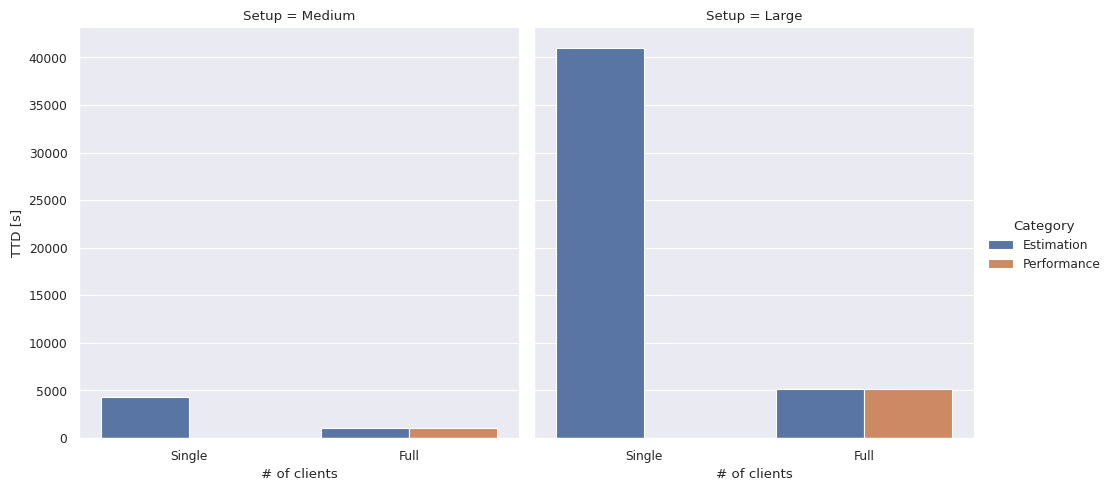

Here is the Python script that generated this plot: (Note: this script raises an exception after producing the figure.)
import pandas as pd
import matplotlib.pyplot as plt
import seaborn as sns

sns.set_theme()
sns.set_context("paper")

c = ["Estimation", "Performance"]

mid = "Medium"
large = "Large"

hf = "15.5"
hdd = "200"
ssd = "1024"
single = "Single"
full = "Full"

cold_start_mid = pd.DataFrame(
    {
        "Category": [c[i % 2] for i in range(4)],
        "Setup": [mid for _ in range(4)],
        "NumClient": [single, single, full, full],
        "TTD": [1.81 * 1024 * 36 / 15.50, 0, 1.81 * 1024 * 36 / 4 / 15.50, 119.971 * 36 / 4]
    }
)

cold_start_large = pd.DataFrame(
    {
        "Category": [c[i % 2] for i in range(4)],
        "Setup": [large for _ in range(4)],
        "NumClient": [single, single, full, full],
        "TTD": [10.18 * 1024 * 61 / 15.50, 0, 10.18 * 1024 * 61 / 8 / 15.50, 672.337 * 61 / 8]
    }
)

cold_start = pd.concat(
    [cold_start_mid, cold_start_large], axis=0)

print(cold_start)

plt.figure(figsize=(24, 8))
plt.grid(True)
g = sns.catplot(data=cold_start, kind="bar", x="NumClient",
                y="TTD", hue="Category", col="Setup")

g.set_axis_labels("# of clients", "TTD [s]")

plt.savefig(
    f"results/cold_start.png", bbox_inches='tight')
